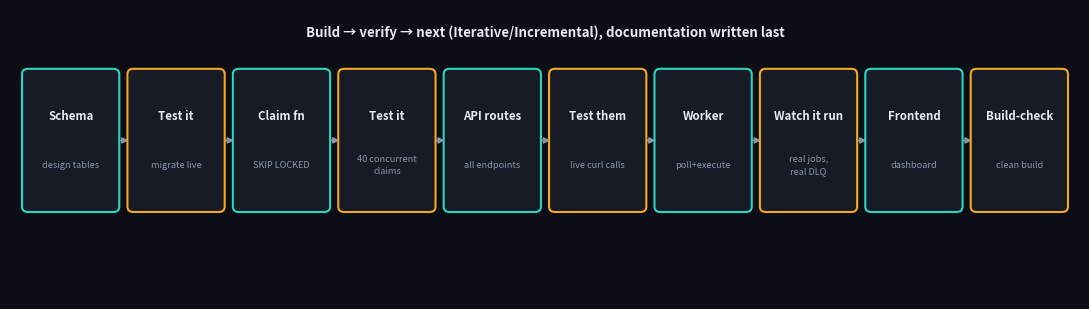

Generate this figure with matplotlib: (Note: this script raises an exception after producing the figure.)
import matplotlib.pyplot as plt
from matplotlib.patches import FancyBboxPatch, FancyArrowPatch

BG = "#0B0E14"
PANEL = "#161B26"
BORDER = "#2DD4BF"
TEXT = "#E7EAF0"
SUB = "#8A93A6"
ACCENT_BLUE = "#5B8DEF"
ACCENT_AMBER = "#F5A623"

fig, ax = plt.subplots(figsize=(11, 3.2))
ax.set_xlim(0, 11)
ax.set_ylim(0, 3.2)
ax.axis('off')
fig.patch.set_facecolor(BG)
ax.set_facecolor(BG)

steps = [
    ("Schema", "design tables", BORDER),
    ("Test it", "migrate live", ACCENT_AMBER),
    ("Claim fn", "SKIP LOCKED", BORDER),
    ("Test it", "40 concurrent\nclaims", ACCENT_AMBER),
    ("API routes", "all endpoints", BORDER),
    ("Test them", "live curl calls", ACCENT_AMBER),
    ("Worker", "poll+execute", BORDER),
    ("Watch it run", "real jobs,\nreal DLQ", ACCENT_AMBER),
    ("Frontend", "dashboard", BORDER),
    ("Build-check", "clean build", ACCENT_AMBER),
]

n = len(steps)
w, h = 0.92, 1.5
gap = (11 - n * w) / (n + 1)
y = 1.0

for i, (title, sub, color) in enumerate(steps):
    x = gap + i * (w + gap)
    b = FancyBboxPatch((x, y), w, h, boxstyle="round,pad=0.04,rounding_size=0.06",
                        linewidth=1.5, edgecolor=color, facecolor=PANEL, zorder=2)
    ax.add_patch(b)
    ax.text(x + w/2, y + h*0.68, title, color=TEXT, ha='center', va='center', fontsize=8.3, fontweight='bold', zorder=3)
    ax.text(x + w/2, y + h*0.32, sub, color=SUB, ha='center', va='center', fontsize=6.6, zorder=3, linespacing=1.4)
    if i < n - 1:
        x2 = gap + (i+1) * (w + gap)
        a = FancyArrowPatch((x + w, y + h/2), (x2, y + h/2), arrowstyle='-|>', mutation_scale=9,
                             color=SUB, linewidth=1.1, zorder=1)
        ax.add_patch(a)

ax.text(5.5, 2.9, "Build \u2192 verify \u2192 next (Iterative/Incremental), documentation written last", color=TEXT, ha='center', fontsize=9.5, fontweight='bold')

plt.tight_layout()
plt.savefig('/home/claude/job-scheduler/docs/dev-process-diagram.png', dpi=160, facecolor=BG, bbox_inches='tight')
print("saved")
